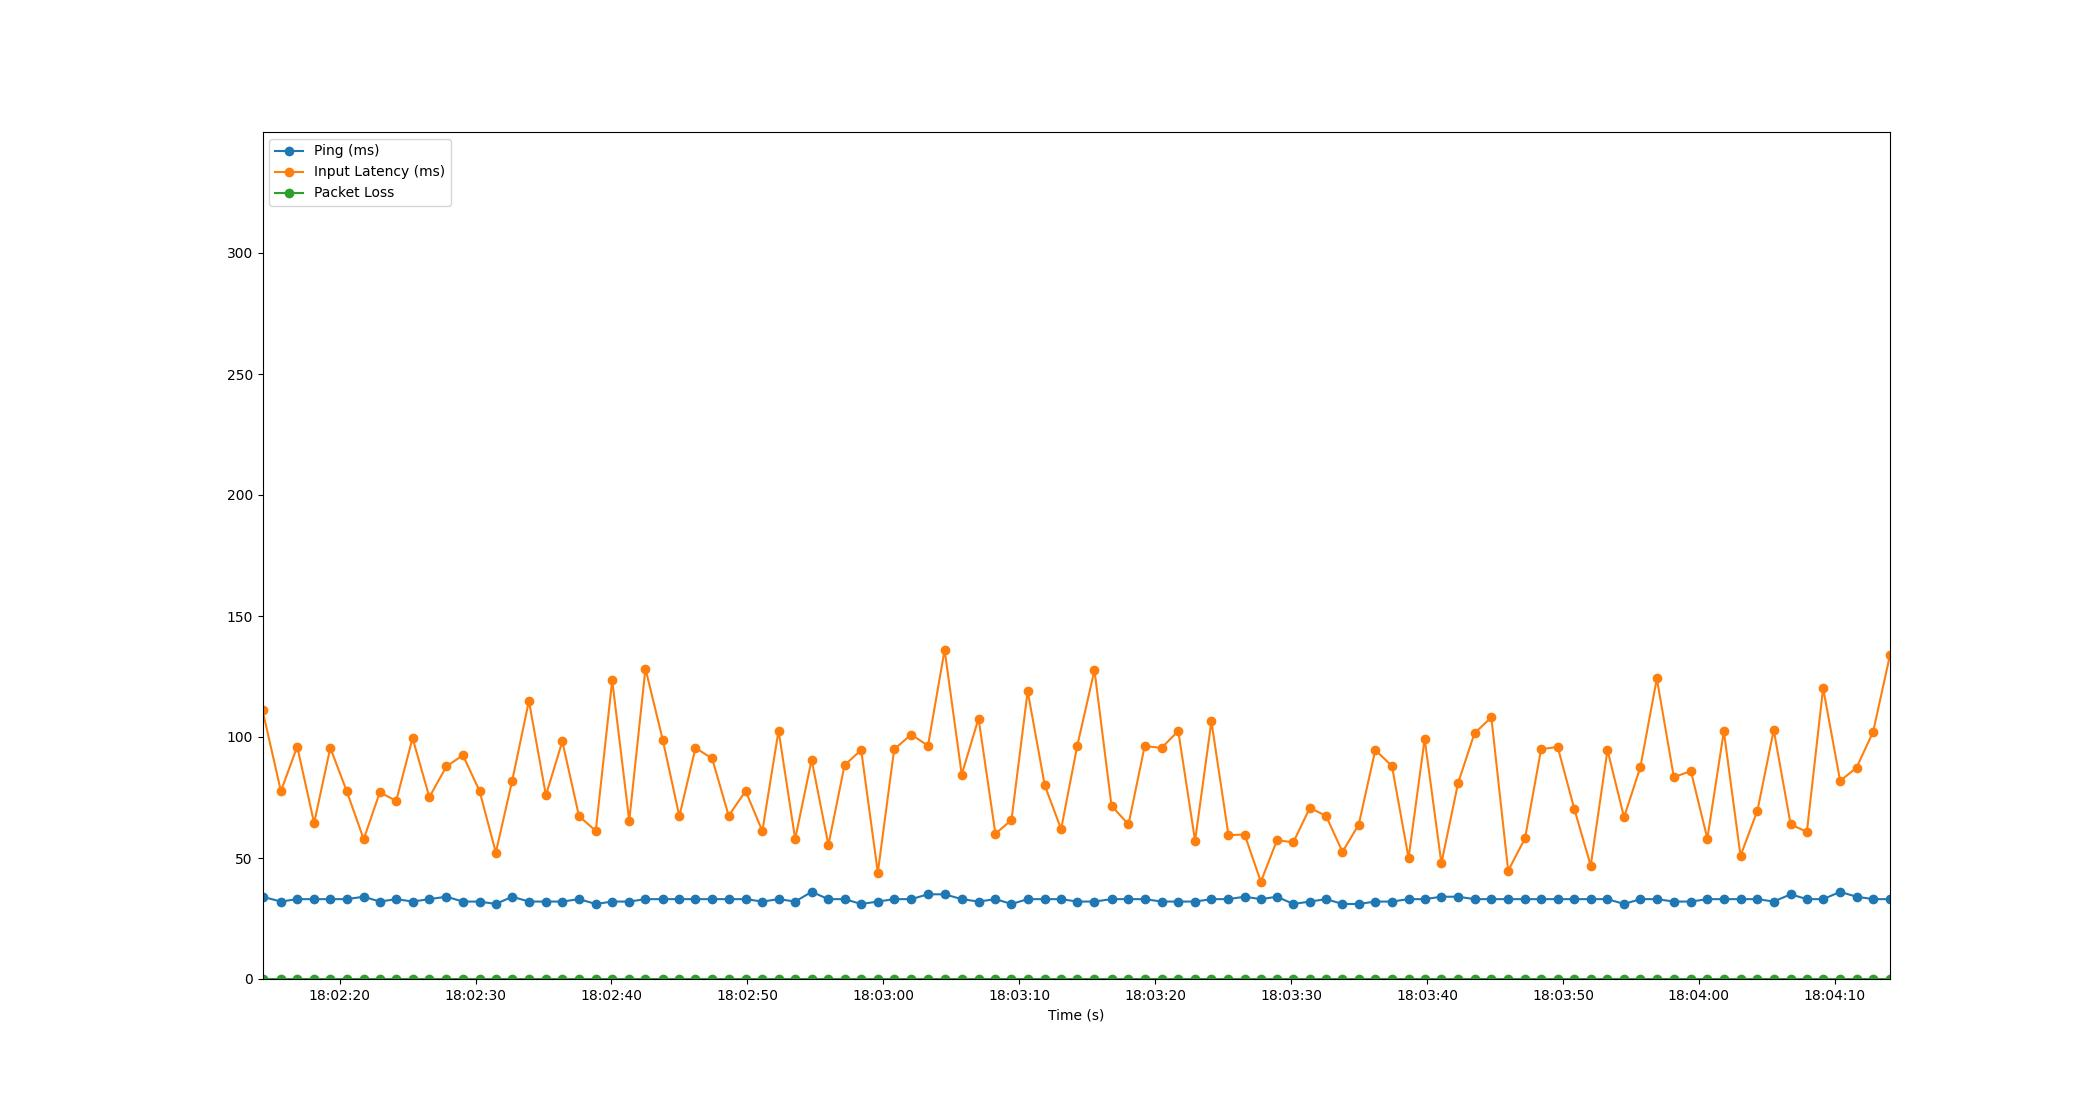

Data behind this chart, as committed beside it:
Time, Timestamp, Ping, Packet Loss, Input Latency
1.5735626220703125e-05, 2023-07-20 18:02:14.329030, 34, 0, 111.1
1.354, 2023-07-20 18:02:15.682901, 32, 0, 77.6
2.553, 2023-07-20 18:02:16.882091, 33, 0, 96.05
3.798, 2023-07-20 18:02:18.126760, 33, 0, 64.42
4.988, 2023-07-20 18:02:19.316787, 33, 0, 95.54
6.203, 2023-07-20 18:02:20.532143, 33, 0, 77.5
7.446, 2023-07-20 18:02:21.774538, 34, 0, 57.76
8.627, 2023-07-20 18:02:22.956404, 32, 0, 77.12
9.836, 2023-07-20 18:02:24.164780, 33, 0, 73.64
11.04, 2023-07-20 18:02:25.368732, 32, 0, 99.57
12.28, 2023-07-20 18:02:26.604723, 33, 0, 75.15
13.53, 2023-07-20 18:02:27.858900, 34, 0, 87.86
14.74, 2023-07-20 18:02:29.072758, 32, 0, 92.45
15.96, 2023-07-20 18:02:30.292754, 32, 0, 77.75
17.16, 2023-07-20 18:02:31.493969, 31, 0, 52.26
18.37, 2023-07-20 18:02:32.700702, 34, 0, 82.01
19.6, 2023-07-20 18:02:33.927672, 32, 0, 114.9
20.85, 2023-07-20 18:02:35.178690, 32, 0, 75.92
22.06, 2023-07-20 18:02:36.386654, 32, 0, 98.18
23.28, 2023-07-20 18:02:37.612717, 33, 0, 67.29
24.52, 2023-07-20 18:02:38.846502, 31, 0, 61.22
25.73, 2023-07-20 18:02:40.054976, 32, 0, 123.4
26.98, 2023-07-20 18:02:41.308730, 32, 0, 65.41
28.17, 2023-07-20 18:02:42.500715, 33, 0, 128.3
29.44, 2023-07-20 18:02:43.772090, 33, 0, 98.88
30.67, 2023-07-20 18:02:44.994569, 33, 0, 67.27
31.85, 2023-07-20 18:02:46.182354, 33, 0, 95.47
33.08, 2023-07-20 18:02:47.406241, 33, 0, 91.13
34.29, 2023-07-20 18:02:48.622914, 33, 0, 67.47
35.54, 2023-07-20 18:02:49.869917, 33, 0, 77.67
36.77, 2023-07-20 18:02:51.100740, 32, 0, 61.12
37.96, 2023-07-20 18:02:52.292752, 33, 0, 102.7
39.19, 2023-07-20 18:02:53.514092, 32, 0, 57.86
40.4, 2023-07-20 18:02:54.724729, 36, 0, 90.6
41.63, 2023-07-20 18:02:55.960725, 33, 0, 55.37
42.82, 2023-07-20 18:02:57.147582, 33, 0, 88.31
44.04, 2023-07-20 18:02:58.368721, 31, 0, 94.67
45.27, 2023-07-20 18:02:59.596094, 32, 0, 44
46.47, 2023-07-20 18:03:00.797968, 33, 0, 94.92
47.72, 2023-07-20 18:03:02.052056, 33, 0, 101
48.96, 2023-07-20 18:03:03.285934, 35, 0, 96.39
50.18, 2023-07-20 18:03:04.508357, 35, 0, 136
51.44, 2023-07-20 18:03:05.768772, 33, 0, 84.5
52.68, 2023-07-20 18:03:07.004730, 32, 0, 107.6
53.92, 2023-07-20 18:03:08.246201, 33, 0, 60.03
55.1, 2023-07-20 18:03:09.428438, 31, 0, 65.71
56.29, 2023-07-20 18:03:10.619249, 33, 0, 119
57.55, 2023-07-20 18:03:11.876769, 33, 0, 80.01
58.75, 2023-07-20 18:03:13.079528, 33, 0, 61.92
59.94, 2023-07-20 18:03:14.264455, 32, 0, 96.3
61.2, 2023-07-20 18:03:15.532735, 32, 0, 127.6
62.46, 2023-07-20 18:03:16.788184, 33, 0, 71.55
63.71, 2023-07-20 18:03:18.035836, 33, 0, 63.89
64.9, 2023-07-20 18:03:19.227744, 33, 0, 96.24
66.14, 2023-07-20 18:03:20.465827, 32, 0, 95.51
67.37, 2023-07-20 18:03:21.696783, 32, 0, 102.5
68.61, 2023-07-20 18:03:22.934674, 32, 0, 57.09
69.81, 2023-07-20 18:03:24.135574, 33, 0, 106.4
71.06, 2023-07-20 18:03:25.390790, 33, 0, 59.44
72.25, 2023-07-20 18:03:26.576751, 34, 0, 59.7
... 39 more rows
